Run: headless pygame with SDL's dummy video driver; simulated clock (each Clock.tick advances the game by its frame time, no real sleeping); random seed 0; keys injected as events and as key.get_pressed() state; mouse plan: one left click at the window centre at the start of phase 2, then a move to the lower-right quarter at the start of phase 3.
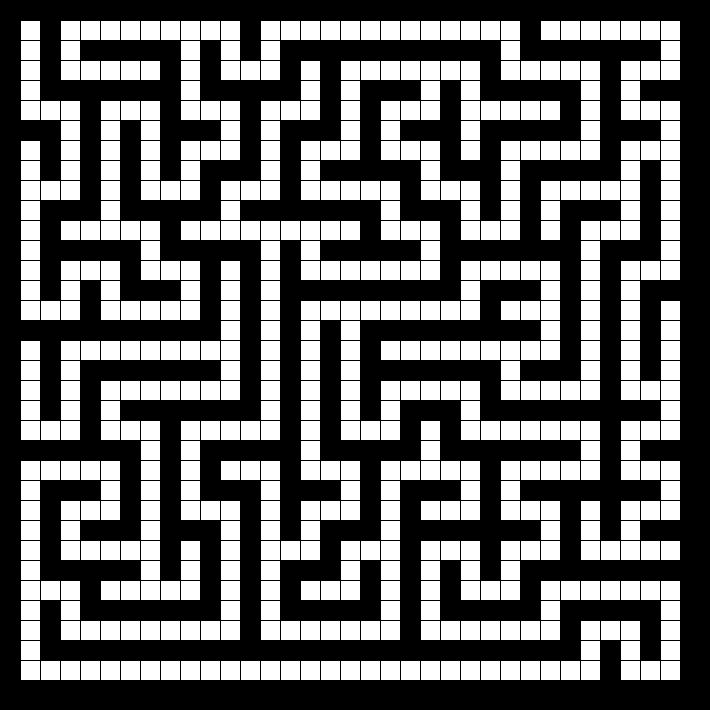
Frame 1 of 4 · flips 1–60 · no input
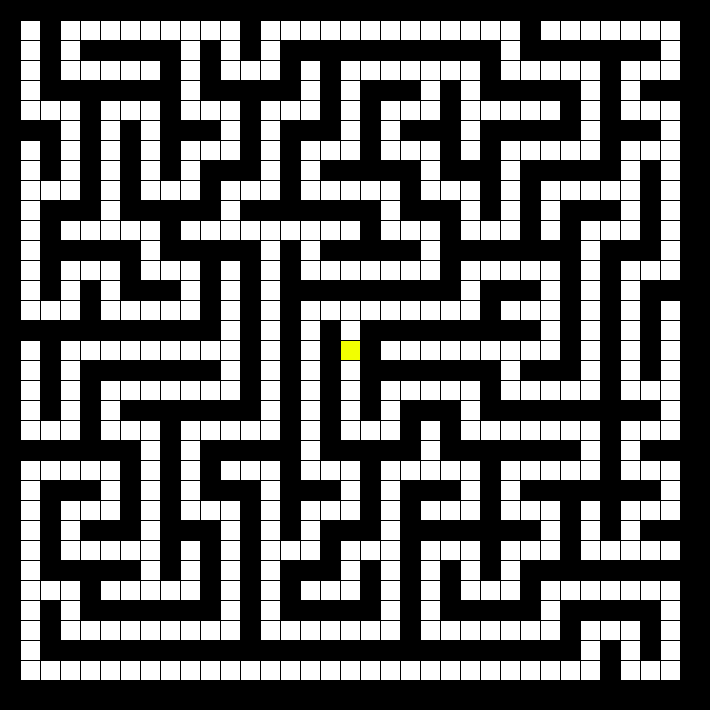
Frame 2 of 4 · flips 61–180 · clicked the window centre · tapped SPACE, RETURN · held RIGHT (→), D
Frame 3 of 4 · flips 181–300 · moved the mouse to the lower-right quarter · held DOWN (↓), S · screen unchanged from frame 2, image omitted
Frame 4 of 4 · flips 301–420 · held LEFT (←), A, UP (↑), W · screen unchanged from frame 3, image omitted

The pygame program that drew these frames:

#pip install pygame

#Visualization
import pygame
import random

pygame.init()

SIZE = 710
pygame.display.set_caption('Pathfinding Visualization')
WIN = pygame.display.set_mode((SIZE,SIZE))

#Colorcode
WHITE = (255,255,255)
RED = (255,0,0)
GREEN = (0,255,0)
YELLOW = (242, 255, 0)
BLACK = (0,0,0)
PURPLE = (161, 3, 252)
AQUA = (0,255,255)

#Initializing useful function
class node: 
	def __init__(self,row,col,SIZE,total_rows):
		#variables for displaying
		self.row = row			
		self.col = col			
		self.total_rows = total_rows	
		self.SIZE = SIZE
		self.color = WHITE
		
		#variables for a_star_algorithm
		self.f_score = float("inf")
		self.g_score = float("inf")
		self.camefrom = None
		self.neighbors = []
		
		# for generating the maze
		self.visited = False

	def get_pos(self):
		return (self.row,self.col)

	def is_barrier(self):
		return self.color == BLACK

	def is_start(self):
		return self.color == YELLOW

	def is_end(self):
		return self.color == GREEN

	def is_visited(self):
		return self.visited

	def make_visited(self):
		self.visited = True
	
	def make_current(self):
		self.color = RED

	def make_path(self):
		self.color = PURPLE

	def make_barrier(self):
		self.color = BLACK

	def make_start(self):
		self.color = YELLOW
		self.f_score = 0
		self.g_score = 0

	def make_open(self):
		self.color = AQUA

	def make_closed(self):
		self.color = RED

	def make_end(self):
		self.color = GREEN

	def update_neighbors(self,grid): # updating the neighbors for a_star algortihm 

		if self.row<self.total_rows-1 and not grid[self.row+1][self.col].is_barrier():
			self.neighbors.append(grid[self.row+1][self.col])

		if self.row>0 and not grid[self.row-1][self.col].is_barrier():
			self.neighbors.append(grid[self.row-1][self.col])

		if self.col<self.total_rows-1 and not grid[self.row][self.col+1].is_barrier():
			self.neighbors.append(grid[self.row][self.col+1])

		if self.col>0 and not grid[self.row][self.col-1].is_barrier():
			self.neighbors.append(grid[self.row][self.col-1])
	
	def check_neighbors(self,grid):		# returns the neighbors which are not visted (for maze)
		neighbors = []

		if self.row<self.total_rows-2 and not grid[self.row+2][self.col].is_visited():
			neighbors.append(grid[self.row+2][self.col])

		if self.row>1 and not grid[self.row-2][self.col].is_visited():
			neighbors.append(grid[self.row-2][self.col])

		if self.col<self.total_rows-2 and not grid[self.row][self.col+2].is_visited():
			neighbors.append(grid[self.row][self.col+2])

		if self.col>1 and not grid[self.row][self.col-2].is_visited():
			neighbors.append(grid[self.row][self.col-2])

		return neighbors

	def draw(self,WIN):
		pygame.draw.rect(
                        WIN,self.color,(
                                self.row*self.SIZE,
                                self.col*self.SIZE,
                                self.SIZE,self.SIZE
                        )
                )

	def reset(self):
		if self.is_start():
			self.f_score = float('inf')
			self.g_score = float('inf')
		self.color = WHITE
        
def remove_wall(a,b,grid):	# removes the barrier between the current node and chosen_one
	x = (a.row + b.row)//2
	y = (a.col+b.col)//2
	grid[x][y].reset()
	return grid


def make_maze(WIDTH,gap,WIN):		# generating maze using recursive backtracker (wiki)
	rows = WIDTH//gap			

	grid =[[node(i,j,gap,rows) for j in range(rows)] for i in range(rows)]

	stack = []

	for i in range(0,rows,2):
		for j in range(rows):
			grid[i][j].make_barrier()
			grid[j][i].make_barrier()



	current = grid[1][1]

	stack.append(current)

	while stack:
		quit()
		
		neighbors = current.check_neighbors(grid)

		if neighbors:
			choosen_one = random.choice(neighbors)
			choosen_one.make_visited()
			grid = remove_wall(current,choosen_one,grid)
			current.make_visited()
			current = choosen_one
			if choosen_one not in stack:
				stack.append(choosen_one)
		else:
			current.make_visited()
			current = stack[-1]
			stack.remove(stack[-1])

	return grid

def draw(WIN,WIDTH,gap,grid):
	
	for rows in grid:
		for nodes in rows:
			nodes.draw(WIN)

	for i in range(0,WIDTH,gap):
		pygame.draw.line(WIN,BLACK,(0,i),(WIDTH,i))
		pygame.draw.line(WIN,BLACK,(i,0),(i,WIDTH))

	pygame.display.update()


def h(p1,p2):				#heuristic function
	x1,y1 = p1
	x2,y2 = p2
	return abs(x1-x2) + abs(y1-y2)
	
def lowest_node(open_set):		#returns the node with lowest f_score
	lowest = open_set[0]
	mini = lowest.f_score

	for node in open_set:
		if node.f_score < mini:
			mini = node.f_score
			lowest = node

	return lowest

#Algorithm
def A_star(draw,grid,start,end):
	
	open_set = [start]
	
	while open_set:
		quit()
		
		current = lowest_node(open_set)
		

		if current == end:
			node = current.camefrom
			while node!=start and node:
				quit()
				node.make_path()
				node = node.camefrom
				draw()
			return

		open_set.remove(current)
		current.make_closed()

		for neighbor in current.neighbors:
			temp_g_score = current.g_score + 1

			if temp_g_score < neighbor.g_score:
				neighbor.camefrom = current
				neighbor.g_score = temp_g_score
				neighbor.f_score = temp_g_score + h(end.get_pos(),neighbor.get_pos())
				if not neighbor in open_set:
					open_set.append(neighbor)
					neighbor.make_open()

		start.make_start()
		end.make_end()
		draw()
	
	print("no solution")
	
def quit():
	for event in pygame.event.get():
			if event.type == pygame.QUIT:
				pygame.quit()
def main(WIN,WIDTH):
	gap = 20
	grid = make_maze(WIDTH,gap,WIN)
	start = None
	end = None
	run = True
	while run:
		for event in pygame.event.get():
			if event.type == pygame.QUIT:
				run = False
			
			if event.type == pygame.KEYDOWN:
				if event.key == pygame.K_c:
					grid = make_maze(WIDTH,gap,WIN)
					start = None
					end = None
				if event.key == pygame.K_SPACE:
					if start and end:
						for rows in grid:
							for node in rows:
								node.update_neighbors(grid)

						A_star(lambda:draw(WIN,WIDTH,gap,grid),grid,start,end)

		if pygame.mouse.get_pressed()[0]: #LEFT CLICK
			y,x = pygame.mouse.get_pos()
			y//=gap
			x//=gap
			node = grid[y][x]
			if not start and node != end and not node.is_barrier():
				node.make_start()
				start = node
			elif not end and node!=start and not node.is_barrier():
				node.make_end()
				end = node
				
		if pygame.mouse.get_pressed()[2]: #RIGHT CLICK
			y,x = pygame.mouse.get_pos()
			y//=gap
			x//=gap
			node = grid[y][x]
			if node == start:
				start = None
			if node == end:
				end = None
			if not node.is_barrier():
				node.reset()

		draw(WIN,WIDTH,gap,grid)

main(WIN,SIZE)
